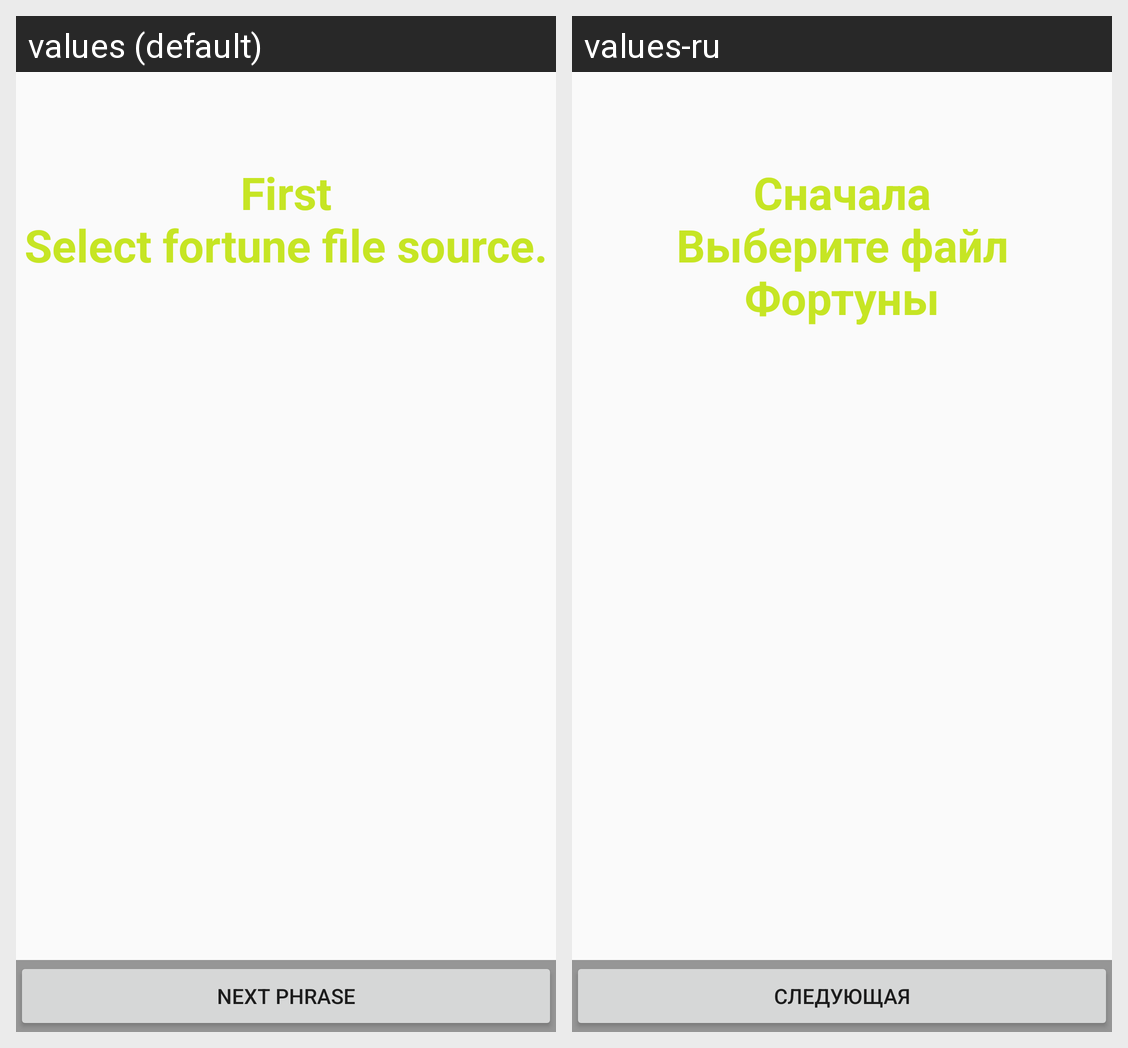

Translations of the strings shown on this Android screen, per locale in the grid:
Android screen res/layout/activity_main_old.xml rendered under 2 locales, left to right: values (default), values-ru. Device: Nexus 5 (rendered at 1080×1920; each locale shown at half size, 540×960, under a caption strip naming it); theme AppTheme.
Strings drawn on this screen, with the default value and each locale's value (text and hints the layout hard-codes, and strings that could not be matched under every locale, appear in the picture but are not listed):

dummy_content
  values: First
      Select fortune file source.
  values-ru: Сначала
      Выберите файл Фортуны

button_next
  values: Next phrase
  values-ru: Следующая
